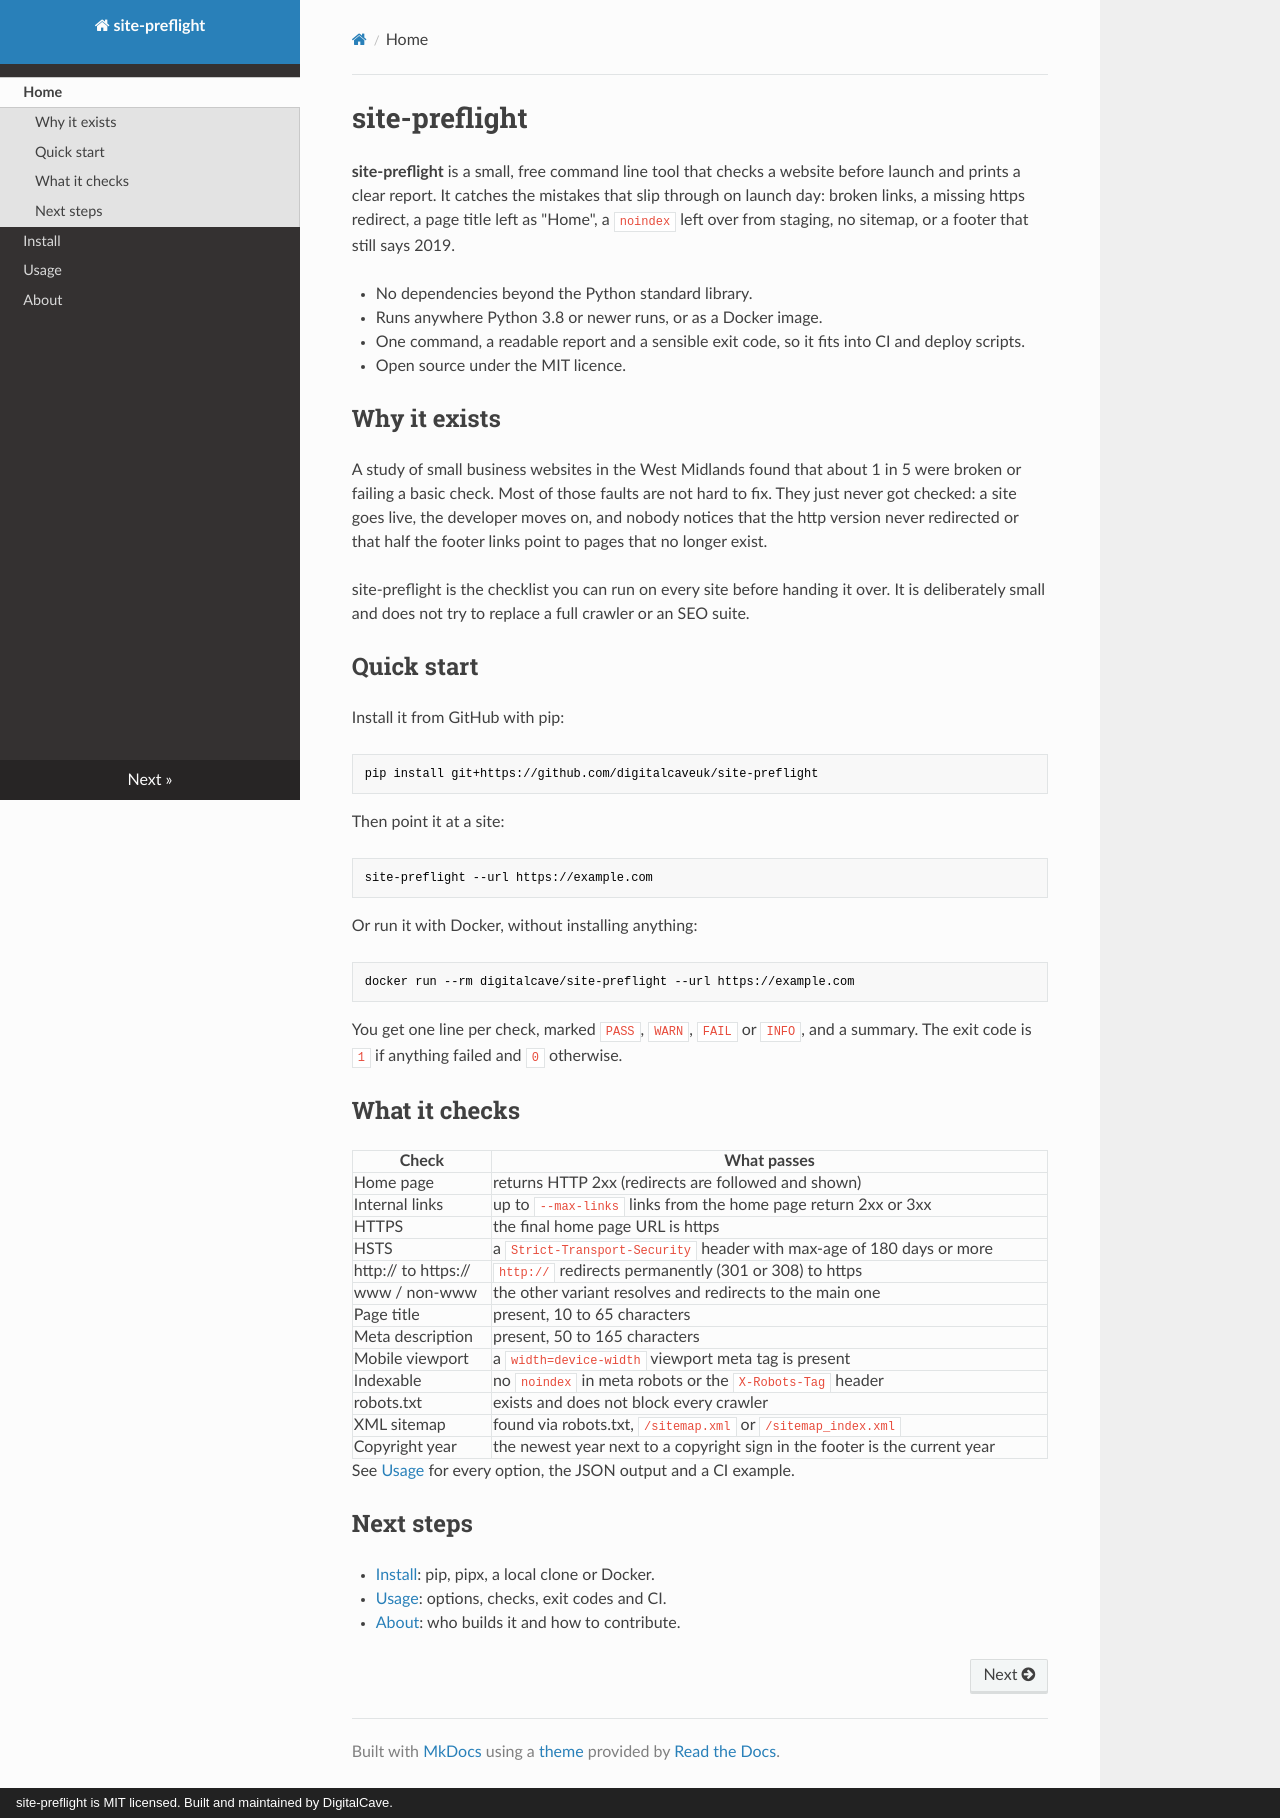

repository: digitalcaveuk/site-preflight · page: index.html · generator: mkdocs · copyright: site-preflight is MIT licensed. Built and maintained by DigitalCave.

# site-preflight

**site-preflight** is a small, free command line tool that checks a website before launch and
prints a clear report. It catches the mistakes that slip through on launch day: broken links,
a missing https redirect, a page title left as "Home", a `noindex` left over from staging, no
sitemap, or a footer that still says 2019.

- No dependencies beyond the Python standard library.
- Runs anywhere Python 3.8 or newer runs, or as a Docker image.
- One command, a readable report and a sensible exit code, so it fits into CI and deploy scripts.
- Open source under the MIT licence.

## Why it exists

A study of small business websites in the West Midlands found that about 1 in 5 were broken or
failing a basic check. Most of those faults are not hard to fix. They just never got checked: a
site goes live, the developer moves on, and nobody notices that the http version never
redirected or that half the footer links point to pages that no longer exist.

site-preflight is the checklist you can run on every site before handing it over. It is
deliberately small and does not try to replace a full crawler or an SEO suite.

## Quick start

Install it from GitHub with pip:

```sh
pip install git+https://github.com/digitalcaveuk/site-preflight
```

Then point it at a site:

```sh
site-preflight --url https://example.com
```

Or run it with Docker, without installing anything:

```sh
docker run --rm digitalcave/site-preflight --url https://example.com
```

You get one line per check, marked `PASS`, `WARN`, `FAIL` or `INFO`, and a summary. The exit
code is `1` if anything failed and `0` otherwise.

## What it checks

| Check | What passes |
| --- | --- |
| Home page | returns HTTP 2xx (redirects are followed and shown) |
| Internal links | up to `--max-links` links from the home page return 2xx or 3xx |
| HTTPS | the final home page URL is https |
| HSTS | a `Strict-Transport-Security` header with max-age of 180 days or more |
| http:// to https:// | `http://` redirects permanently (301 or 308) to https |
| www / non-www | the other variant resolves and redirects to the main one |
| Page title | present, 10 to 65 characters |
| Meta description | present, 50 to 165 characters |
| Mobile viewport | a `width=device-width` viewport meta tag is present |
| Indexable | no `noindex` in meta robots or the `X-Robots-Tag` header |
| robots.txt | exists and does not block every crawler |
| XML sitemap | found via robots.txt, `/sitemap.xml` or `/sitemap_index.xml` |
| Copyright year | the newest year next to a copyright sign in the footer is the current year |

See [Usage](usage.md) for every option, the JSON output and a CI example.

## Next steps

- [Install](install.md): pip, pipx, a local clone or Docker.
- [Usage](usage.md): options, checks, exit codes and CI.
- [About](about.md): who builds it and how to contribute.
